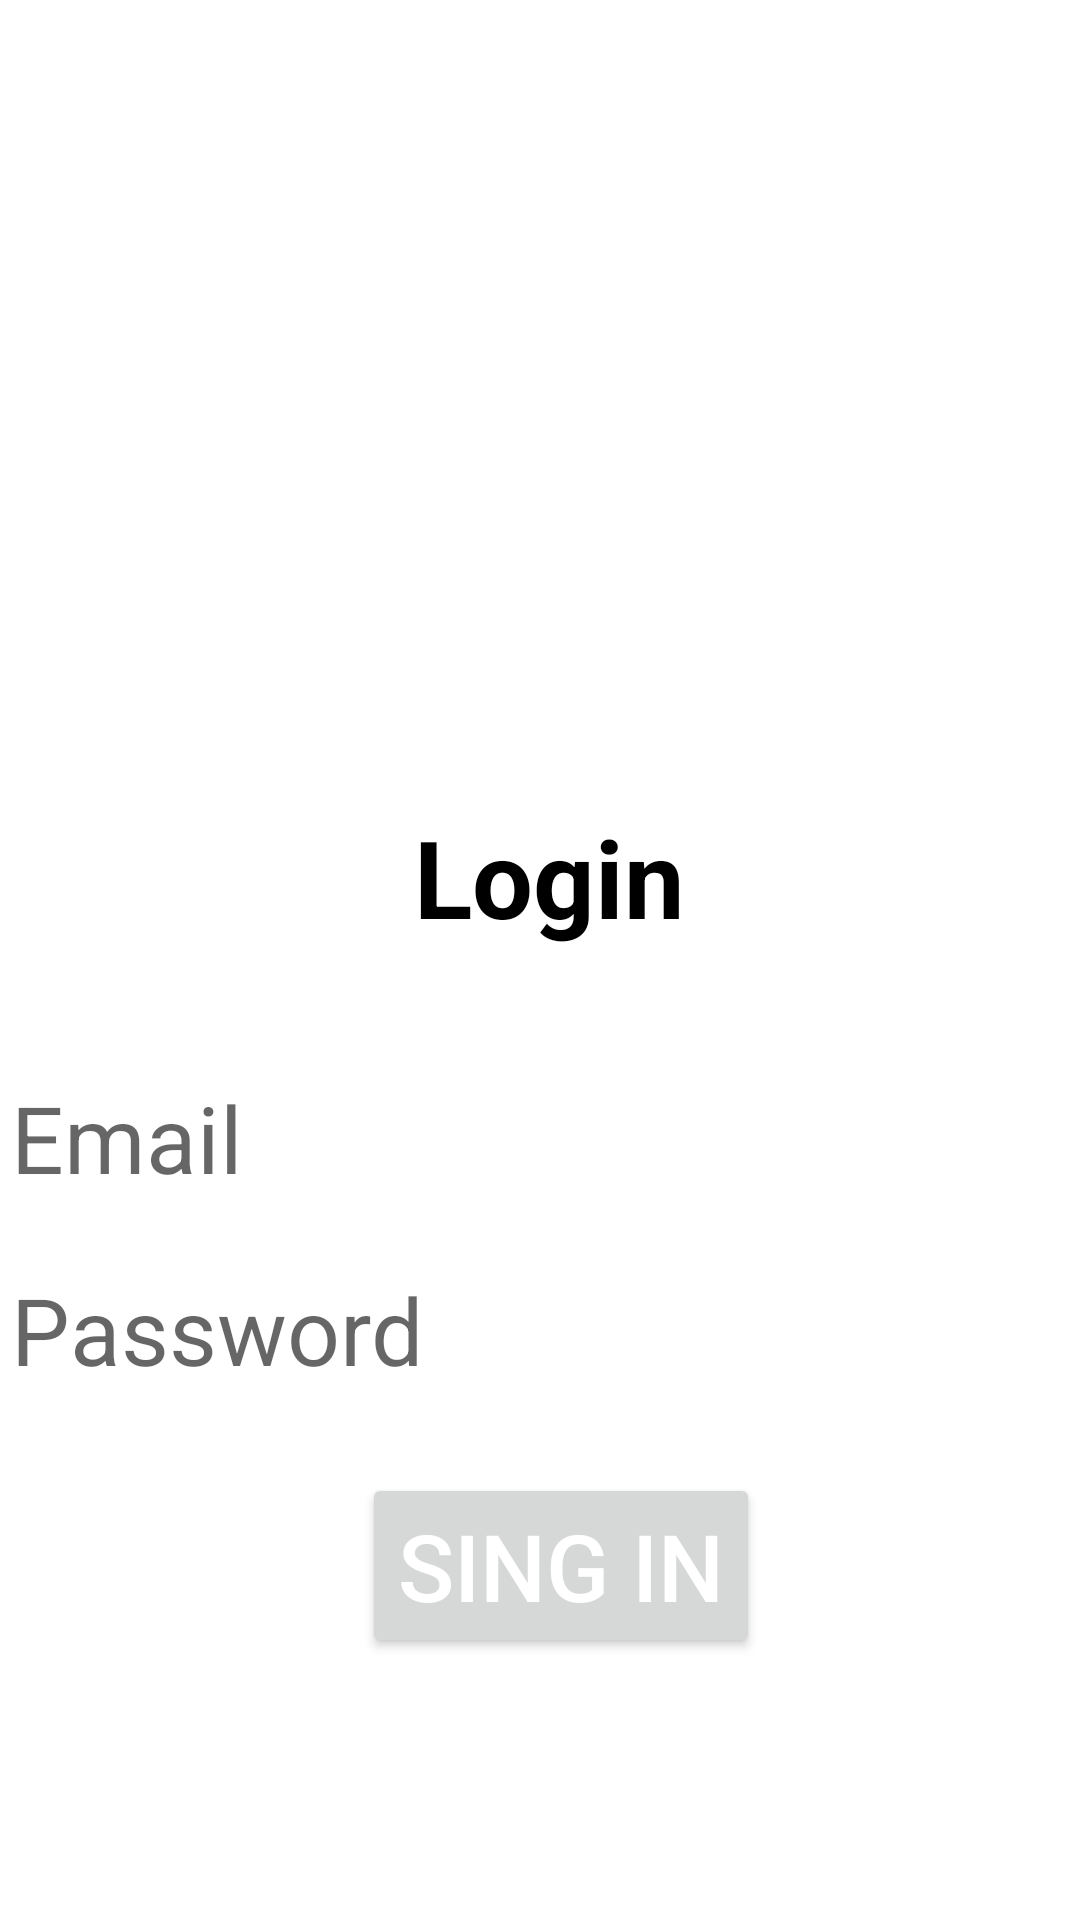

The Android layout XML behind this screen, and the referenced resources:
<!-- AndroidManifest.xml: application theme Theme.CreateEven2 -->
<!-- res/layout/activity_main.xml -->
<?xml version="1.0" encoding="utf-8"?>
<androidx.constraintlayout.widget.ConstraintLayout xmlns:android="http://schemas.android.com/apk/res/android"
    xmlns:app="http://schemas.android.com/apk/res-auto"
    xmlns:tools="http://schemas.android.com/tools"
    android:layout_width="match_parent"
    android:layout_height="match_parent"
    tools:context=".MainActivity">

    <ImageView
        android:id="@+id/imageView"
        android:layout_width="307dp"
        android:layout_height="205dp"
        android:layout_marginLeft="16dp"
        android:layout_marginRight="16dp"
        android:contentDescription="@string/Logo"
        app:layout_constraintBottom_toBottomOf="parent"
        app:layout_constraintLeft_toLeftOf="parent"
        app:layout_constraintRight_toRightOf="parent"
        app:layout_constraintTop_toTopOf="parent"
        app:layout_constraintVertical_bias="0.15"
        app:srcCompat="@drawable/logos" />

    <TextView
        android:layout_width="296dp"
        android:layout_height="50dp"
        android:gravity="center"
        android:text="@string/txtLogin"
        android:textColor="@color/clabel"
        android:textSize="36sp"
        android:textStyle="bold"
        app:layout_constraintBottom_toBottomOf="parent"
        app:layout_constraintEnd_toEndOf="parent"
        app:layout_constraintHorizontal_bias="0.547"
        app:layout_constraintStart_toStartOf="parent"
        app:layout_constraintTop_toTopOf="parent"
        app:layout_constraintVertical_bias="0.453"/>

    <EditText
        android:id="@+id/edEmail"
        android:layout_width="355dp"
        android:layout_height="wrap_content"
        android:background="#FFFFFF"
        android:ems="10"
        android:hint="@string/edEmail"
        android:importantForAutofill="no"
        android:inputType="textPersonName|text|textEmailAddress"
        android:textSize="15pt"
        app:layout_constraintBottom_toBottomOf="parent"
        app:layout_constraintHorizontal_bias="0.75"
        app:layout_constraintLeft_toLeftOf="parent"
        app:layout_constraintRight_toRightOf="parent"
        app:layout_constraintTop_toTopOf="parent"
        app:layout_constraintVertical_bias="0.599" />

    <EditText
        android:id="@+id/edPassword"
        android:layout_width="355dp"
        android:layout_height="wrap_content"
        android:background="#FFFFFF"
        android:ems="10"
        android:hint="@string/edPassword"
        android:importantForAutofill="no"
        android:inputType="textPassword"
        android:textSize="15pt"
        app:layout_constraintBottom_toBottomOf="parent"
        app:layout_constraintHorizontal_bias="0.75"
        app:layout_constraintLeft_toLeftOf="parent"
        app:layout_constraintRight_toRightOf="parent"
        app:layout_constraintTop_toTopOf="parent"
        app:layout_constraintVertical_bias="0.706" />

    <Button
        android:id="@+id/btSingin"
        android:layout_width="wrap_content"
        android:layout_height="wrap_content"
        android:text="@string/btSingin"
        android:textColor="#FFFFFF"
        android:textSize="15pt"
        app:layout_constraintBottom_toBottomOf="parent"
        app:layout_constraintHorizontal_bias="0.531"
        app:layout_constraintLeft_toLeftOf="parent"
        app:layout_constraintRight_toRightOf="parent"
        app:layout_constraintTop_toTopOf="parent"
        app:layout_constraintVertical_bias="0.849"/>
</androidx.constraintlayout.widget.ConstraintLayout>
<!-- resources referenced by this layout -->
<resources>
  <color name="clabel">#000000</color>
  <string name="Logo">logoLogin</string>
  <string name="btSingin">Sing In</string>
  <string name="edEmail">Email</string>
  <string name="edPassword">Password</string>
  <string name="txtLogin">Login</string>
  <style name="Theme.CreateEven2" parent="Theme.MaterialComponents.DayNight.DarkActionBar">
          
          <item name="colorPrimary">@color/purple_500</item>
          <item name="colorPrimaryVariant">@color/purple_700</item>
          <item name="colorOnPrimary">@color/white</item>
          
          <item name="colorSecondary">@color/teal_200</item>
          <item name="colorSecondaryVariant">@color/teal_700</item>
          <item name="colorOnSecondary">@color/black</item>
          
          <item name="android:statusBarColor" tools:targetApi="l">?attr/colorPrimaryVariant</item>
          
      </style>
  <color name="purple_500">#FF6200EE</color>
  <color name="purple_700">#FF3700B3</color>
  <color name="white">#FFFFFFFF</color>
  <color name="teal_200">#FF03DAC5</color>
  <color name="teal_700">#FF018786</color>
  <color name="black">#FF000000</color>
</resources>
